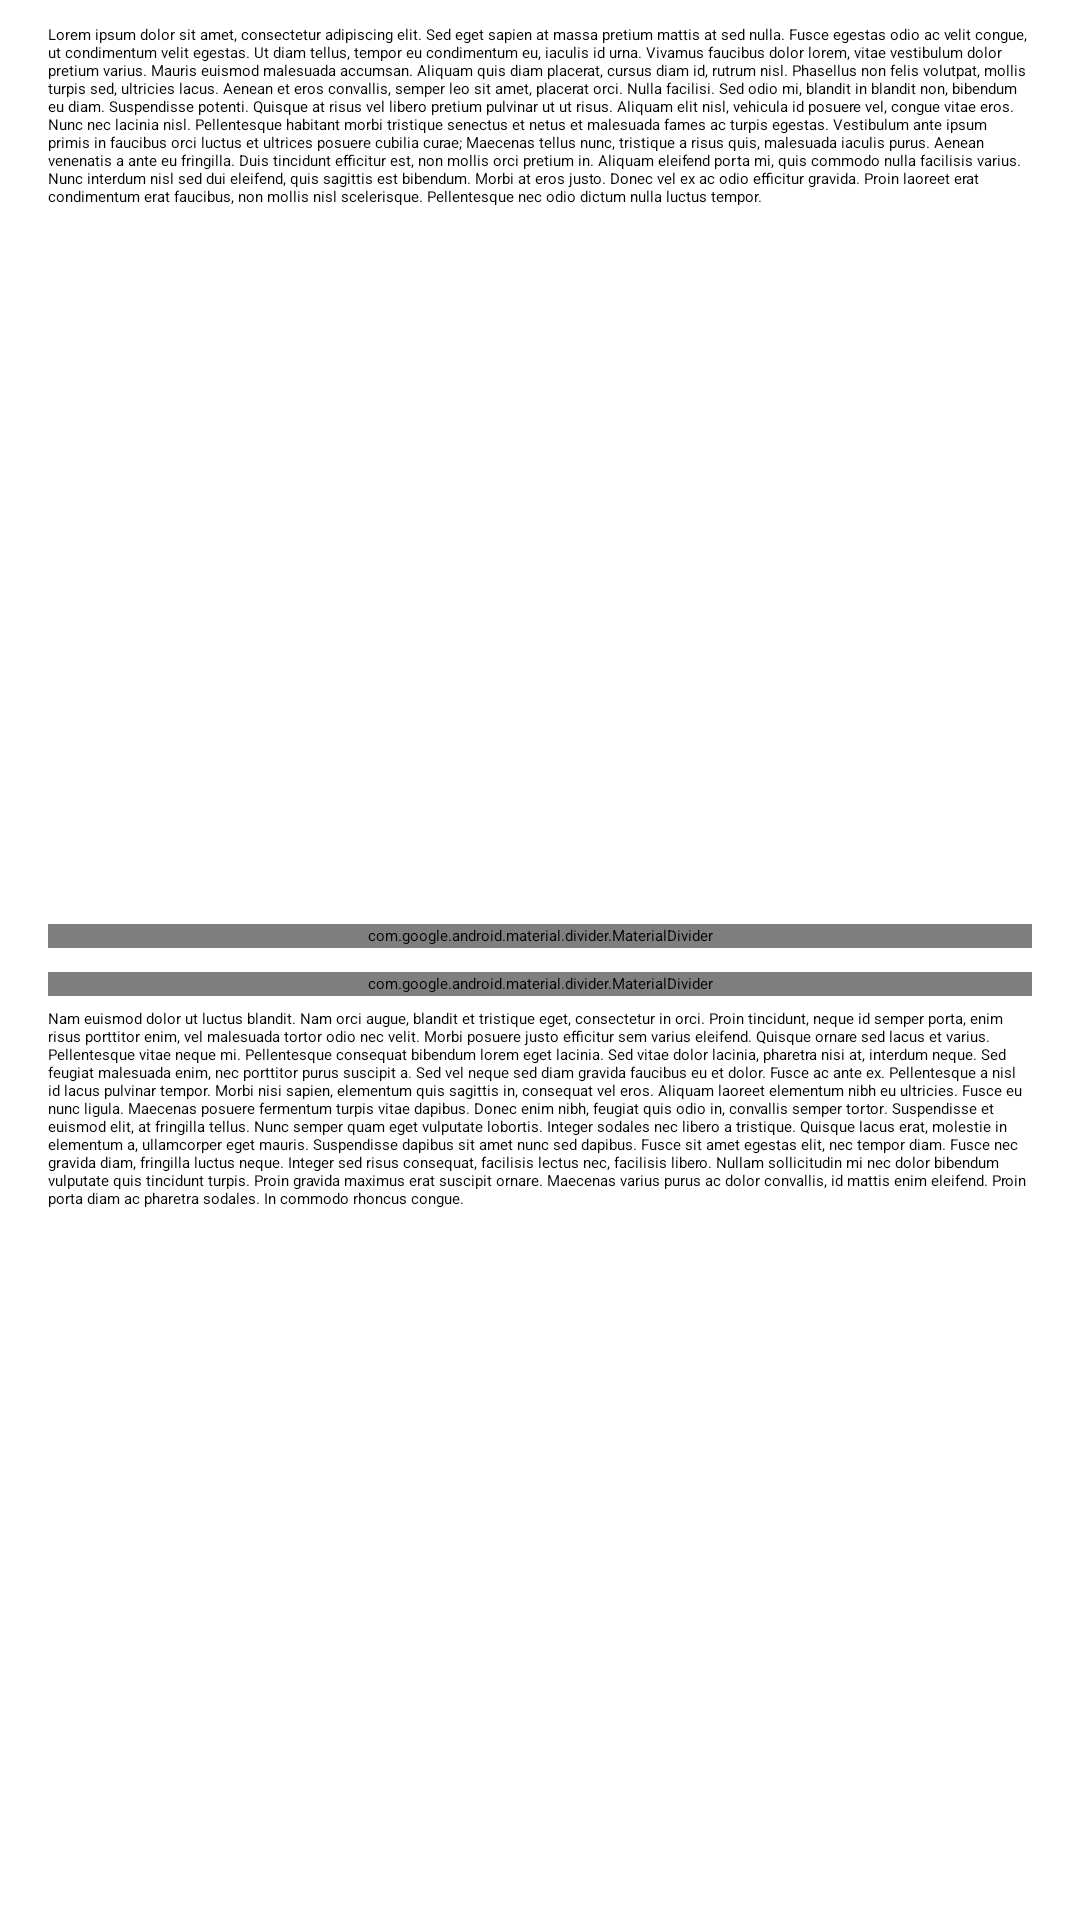

Reconstruct the res/layout file that produces this screen, plus the resources it refers to.
<!-- AndroidManifest.xml: application theme Theme.EchoSample -->
<!-- res/layout/comparator_fragment.xml -->
<?xml version="1.0" encoding="utf-8"?>
<LinearLayout xmlns:android="http://schemas.android.com/apk/res/android"
    xmlns:app="http://schemas.android.com/apk/res-auto"
    android:layout_width="match_parent"
    android:layout_height="match_parent"
    android:orientation="vertical"
    android:paddingHorizontal="16dp"
    android:paddingVertical="8dp">

    <ScrollView
        android:id="@+id/top"
        android:layout_width="match_parent"
        android:layout_height="0dp"
        android:layout_weight="1"
        android:fillViewport="true"
        android:scrollIndicators="none"
        android:scrollbars="none">

        <FrameLayout
            android:layout_width="match_parent"
            android:layout_height="wrap_content">

            <TextView
                android:layout_width="wrap_content"
                android:layout_height="wrap_content"
                android:text="Lorem ipsum dolor sit amet, consectetur adipiscing elit. Sed eget sapien at massa pretium mattis at sed nulla. Fusce egestas odio ac velit congue, ut condimentum velit egestas. Ut diam tellus, tempor eu condimentum eu, iaculis id urna. Vivamus faucibus dolor lorem, vitae vestibulum dolor pretium varius. Mauris euismod malesuada accumsan. Aliquam quis diam placerat, cursus diam id, rutrum nisl. Phasellus non felis volutpat, mollis turpis sed, ultricies lacus. Aenean et eros convallis, semper leo sit amet, placerat orci. Nulla facilisi. Sed odio mi, blandit in blandit non, bibendum eu diam. Suspendisse potenti. Quisque at risus vel libero pretium pulvinar ut ut risus. Aliquam elit nisl, vehicula id posuere vel, congue vitae eros. Nunc nec lacinia nisl. Pellentesque habitant morbi tristique senectus et netus et malesuada fames ac turpis egestas. Vestibulum ante ipsum primis in faucibus orci luctus et ultrices posuere cubilia curae; Maecenas tellus nunc, tristique a risus quis, malesuada iaculis purus. Aenean venenatis a ante eu fringilla. Duis tincidunt efficitur est, non mollis orci pretium in. Aliquam eleifend porta mi, quis commodo nulla facilisis varius. Nunc interdum nisl sed dui eleifend, quis sagittis est bibendum. Morbi at eros justo. Donec vel ex ac odio efficitur gravida. Proin laoreet erat condimentum erat faucibus, non mollis nisl scelerisque. Pellentesque nec odio dictum nulla luctus tempor."
                android:textAppearance="?attr/textAppearanceBodyMediumEmphasized" />
        </FrameLayout>
    </ScrollView>

    <com.google.android.material.divider.MaterialDivider
        android:layout_width="match_parent"
        android:layout_height="8dp"
        android:layout_marginVertical="4dp"
        app:dividerColor="?attr/colorPrimary" />

    <com.google.android.material.divider.MaterialDivider
        android:layout_width="match_parent"
        android:layout_height="8dp"
        android:layout_marginVertical="4dp"
        app:dividerColor="?attr/colorPrimary" />

    <ScrollView
        android:id="@+id/bottom"
        android:layout_width="match_parent"
        android:layout_height="0dp"
        android:layout_weight="1"
        android:fillViewport="true"
        android:scrollIndicators="none"
        android:scrollbars="none">

        <FrameLayout
            android:layout_width="match_parent"
            android:layout_height="wrap_content">

            <TextView
                android:layout_width="wrap_content"
                android:layout_height="wrap_content"
                android:text="Nam euismod dolor ut luctus blandit. Nam orci augue, blandit et tristique eget, consectetur in orci. Proin tincidunt, neque id semper porta, enim risus porttitor enim, vel malesuada tortor odio nec velit. Morbi posuere justo efficitur sem varius eleifend. Quisque ornare sed lacus et varius. Pellentesque vitae neque mi. Pellentesque consequat bibendum lorem eget lacinia. Sed vitae dolor lacinia, pharetra nisi at, interdum neque. Sed feugiat malesuada enim, nec porttitor purus suscipit a. Sed vel neque sed diam gravida faucibus eu et dolor. Fusce ac ante ex. Pellentesque a nisl id lacus pulvinar tempor. Morbi nisi sapien, elementum quis sagittis in, consequat vel eros. Aliquam laoreet elementum nibh eu ultricies. Fusce eu nunc ligula. Maecenas posuere fermentum turpis vitae dapibus. Donec enim nibh, feugiat quis odio in, convallis semper tortor. Suspendisse et euismod elit, at fringilla tellus. Nunc semper quam eget vulputate lobortis. Integer sodales nec libero a tristique. Quisque lacus erat, molestie in elementum a, ullamcorper eget mauris. Suspendisse dapibus sit amet nunc sed dapibus. Fusce sit amet egestas elit, nec tempor diam. Fusce nec gravida diam, fringilla luctus neque. Integer sed risus consequat, facilisis lectus nec, facilisis libero. Nullam sollicitudin mi nec dolor bibendum vulputate quis tincidunt turpis. Proin gravida maximus erat suscipit ornare. Maecenas varius purus ac dolor convallis, id mattis enim eleifend. Proin porta diam ac pharetra sodales. In commodo rhoncus congue."
                android:textAppearance="?attr/textAppearanceBodyMediumEmphasized" />
        </FrameLayout>
    </ScrollView>
</LinearLayout>
<!-- resources referenced by this layout -->
<resources>
  <style name="Theme.EchoSample" parent="Base.Theme.EchoSample" />
  <style name="Base.Theme.EchoSample" parent="Theme.Material3Expressive.DayNight.NoActionBar">
          <item name="android:statusBarColor">@android:color/transparent</item>
          <item name="materialDividerStyle">@style/Widget.EchoSample.MaterialDivider</item>
      </style>
  <style name="Widget.EchoSample.MaterialDivider" parent="Widget.Material3.MaterialDivider">
          <item name="dividerThickness">8dp</item>
          <item name="dividerColor">@android:color/transparent</item>
      </style>
</resources>
